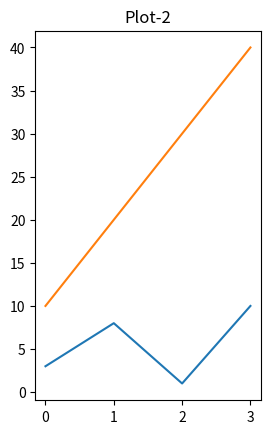

Generate this figure with matplotlib:
import numpy as np
import matplotlib.pyplot as plt
#plot 1:
x = np.array([0, 1, 2, 3])
y = np.array([3, 8, 1, 10])

plt.subplot(1, 2, 1)
plt.title("Plot-1")
plt.plot(x, y)

#plot 2:
x = np.array([0, 1, 2, 3])
y = np.array([10, 20, 30, 40])

plt.subplot(1, 2, 1)
plt.title("Plot-2")
plt.plot(x,y)

plt.show()